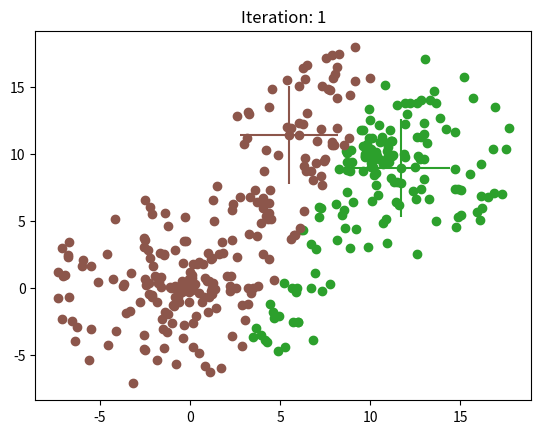

Generate this figure with matplotlib: (Note: this script raises an exception after producing the figure.)
import matplotlib.pyplot as plt
import random
import math
import matplotlib.colors as mcolors
import os


GIF_DIR = os.path.join("proyectos", "04", "media")
ITERATIONS = 10
CLUSTERS = 2

Coordinate = tuple[float, float]


def generate_random_point_cloud() -> tuple[list[float], list[float]]:
    x_1, y_1, x_2, y_2 = 0, 0, 10, 10
    no_points: int = 200
    x_values: list[float] = []
    y_values: list[float] = []
    max_len: float = 8

    for _ in range(no_points):
        theta = random.randint(0, 361)
        len = random.random() * max_len
        x_values.append(x_1 + len * math.cos(math.radians(theta)))
        y_values.append(y_1 + len * math.sin(math.radians(theta)))

        theta = random.randint(0, 361)
        len = random.random() * max_len
        x_values.append(x_2 + len * math.cos(math.radians(theta)))
        y_values.append(y_2 + len * math.sin(math.radians(theta)))

    return x_values, y_values


def generate_random_centroids(
    x_values: list[float], y_values: list[float], k: int
) -> list[Coordinate]:
    centroids: list[Coordinate] = []
    random_indices: list[int] = random.sample([i for i in range(len(x_values))], k)
    for i in random_indices:
        centroids.append((x_values[i], y_values[i]))
    return centroids


def plot_point_cloud_with_centroids(
    x_values: list[float],
    y_values: list[float],
    centroids: list[Coordinate],
    color_per_centroid: dict[Coordinate, str],
    closest_centroid_per_point: dict[Coordinate, Coordinate],
    iteration: int,
):
    plt.figure()
    for x, y in zip(x_values, y_values):
        closest_centroid = closest_centroid_per_point[(x, y)]
        plt.scatter(x, y, c=color_per_centroid[closest_centroid])
    for x, y in centroids:
        plt.scatter(x, y, c=color_per_centroid[(x, y)], marker="+", s=5_000)
    plt.title(f"Iteration: {iteration + 1}")
    plt.savefig(os.path.join(GIF_DIR, f"iteration-{str(iteration + 1).zfill(2)}"), dpi=300)
    print(f"Saved image {iteration + 1}/{ITERATIONS}")


def generate_random_color_per_centroid(centroids: list[Coordinate]) -> dict[Coordinate, str]:
    colors = random.sample(list(mcolors.TABLEAU_COLORS.keys()), len(centroids))
    centroids_colors: dict[Coordinate, str] = {}
    for centroid, color in zip(centroids, colors):
        centroids_colors[centroid] = color
    return centroids_colors


def get_closest_centroid_per_point(
    x_values: list[float],
    y_values: list[float],
    centroids: list[Coordinate],
):
    centroids_points: dict[Coordinate, Coordinate] = {}

    for x, y in zip(x_values, y_values):
        distances: dict[Coordinate, float] = {}
        for centroid in centroids:
            x_centroid, y_centroid = centroid
            distances[centroid] = math.sqrt((x_centroid - x) ** 2 + (y_centroid - y) ** 2)
        closest_centroid = min(distances, key=lambda x: distances[x])
        centroids_points[(x, y)] = closest_centroid
    return centroids_points


def update_centroids(
    centroids_points: dict[Coordinate, Coordinate],
    old_centroids: list[Coordinate],
) -> list[Coordinate]:
    new_centroids: list[Coordinate] = []
    points_per_centroid: dict[Coordinate, list[Coordinate]] = {}
    for point, centroid in centroids_points.items():
        if centroid not in points_per_centroid:
            points_per_centroid[centroid] = []
        points_per_centroid[centroid].append(point)

    for centroid in old_centroids:
        x_values: list[float] = []
        y_values: list[float] = []
        for x, y in points_per_centroid[centroid]:
            x_values.append(x)
            y_values.append(y)
        new_centroids.append((sum(x_values) / len(x_values), sum(y_values) / len(y_values)))
    return new_centroids


def update_colors_mapping(
    centroids: list[Coordinate],
    centroids_colors: dict[Coordinate, str],
    old_centroids: list[Coordinate],
):
    new_centroids_colors: dict[Coordinate, str] = {}

    for new_centroid, old_centroid in zip(centroids, old_centroids):
        new_centroids_colors[new_centroid] = centroids_colors[old_centroid]

    return new_centroids_colors


def main():
    x_values, y_values = generate_random_point_cloud()

    centroids = generate_random_centroids(x_values, y_values, CLUSTERS)
    color_per_centroid = generate_random_color_per_centroid(centroids)
    for i in range(ITERATIONS):
        closest_centroid_per_point = get_closest_centroid_per_point(x_values, y_values, centroids)
        plot_point_cloud_with_centroids(
            x_values, y_values, centroids, color_per_centroid, closest_centroid_per_point, i
        )

        if i == ITERATIONS - 1:
            break

        old_centroids = centroids.copy()
        centroids = update_centroids(closest_centroid_per_point, old_centroids)
        color_per_centroid = update_colors_mapping(centroids, color_per_centroid, old_centroids)


if __name__ == "__main__":
    main()
